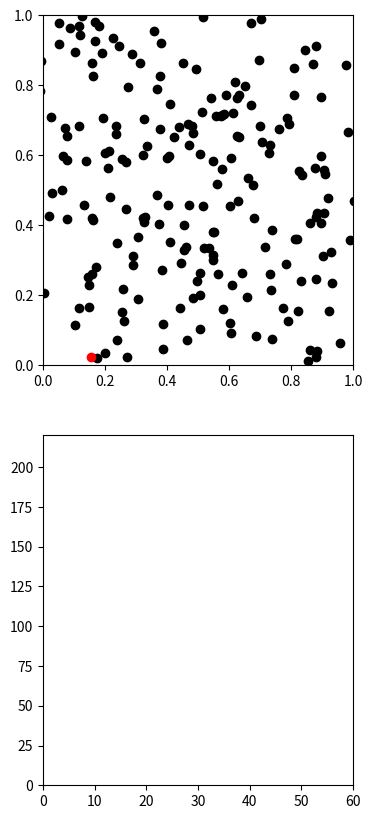

This figure's Python source:
import numpy as np
import matplotlib.animation as ani
import matplotlib.pyplot as plt

class person():
    
    def __init__(self, box, sick, velocity):
        self.rng = np.random.default_rng()
        self.box = box
        #sick = 0 means healthy, sick>0 counts the sick days
        self.sick = sick
        self.immune = False
        self.velocity = velocity *  self.rng.uniform(-1,1,size=2)
        self.pos = self.rng.random(size=2)
        
    def move(self, dt):
        self.pos += self.velocity * dt
        for direction in range(2):
            if self.pos[direction] < 0 \
                or self.pos[direction] > box[direction]:
                self.velocity[direction] = -self.velocity[direction]
        if self.sick > 0:
            self.sick += 1
                
    def get_sick(self, pop_sick, safe_radius):
        for person in pop_sick:
            if abs(self.pos[0]-person.pos[0]) < safe_radius \
                and abs(self.pos[1]-person.pos[1]) < safe_radius :
                self.sick = 1
                    
    def get_immune(self,time):
        if self.sick > sick_time:
            self.immune = True
    
dt=0.02
box=np.array([1,1])
velocity=1.
nhealthy=200
nsick=1
safe_radius=0.006
sick_time=300

pop_healthy=[ person(box,0,velocity) for i in range(nhealthy) ]
pop_sick=[ person(box,1,velocity) for i in range(nsick)]
pop_immune=[]
pop_healthy = np.array(pop_healthy) 
pop_sick = np.array(pop_sick)
pop_immune = np.array(pop_immune)

fig, axes = plt.subplots(2, figsize=(4, 10))
axes[0].set_xlim(0, box[0])
axes[0].set_ylim(0, box[1])
axes[1].set_xlim(0,3000*dt)
axes[1].set_ylim(0,len(pop_healthy)*1.1)


a,=axes[0].plot([],[],'ko')
b,=axes[0].plot([],[],'ro')
c,=axes[0].plot([],[],'go')
pa,=axes[1].plot([],[],'k-')
pb,=axes[1].plot([],[],'r-')
pc,=axes[1].plot([],[],'g-')

time=[0]
traj_healthy = [nhealthy]
traj_sick = [1]
traj_immune = [0]

def animate(i):
    global pop_sick
    global pop_healthy
    global pop_immune
    
    #advance time
    time.append(time[-1]+dt)
    for person in pop_healthy:
        person.get_sick(pop_sick,safe_radius)
        person.move(dt)
        
    for person in pop_sick:
        person.get_immune(sick_time)
        person.move(dt)
        
    for person in pop_immune:
        person.move(dt)
            
    #update each population
    idx = np.array([pop_healthy[i].sick  for i in range(len(pop_healthy))]) == 0
    pop_healthynew = pop_healthy[idx]
    pop_sicknew =  pop_healthy[ np.invert(idx) ]
    pop_healthy = pop_healthynew
    pop_sick = np.append( pop_sick, pop_sicknew)
    
    idx = np.array([pop_sick[i].immune  for i in range(len(pop_sick))]) == False
    pop_sicknew = pop_sick[idx]
    pop_immunenew = pop_sick[ np.invert(idx)]
    pop_sick = pop_sicknew
    pop_immune = np.append( pop_immune, pop_immunenew)

    #plotting
    traj_healthy.append(len(pop_healthy))
    traj_sick.append(len(pop_sick))
    traj_immune.append(len(pop_immune))

    #plotting
    a.set_data([person.pos[0] for person in pop_healthy],[person.pos[1] for person in pop_healthy])
    b.set_data([person.pos[0] for person in pop_sick],[person.pos[1] for person in pop_sick])
    c.set_data([person.pos[0] for person in pop_immune],[person.pos[1] for person in pop_immune])
    pa.set_data( time, traj_healthy )
    pb.set_data( time, traj_sick )
    pc.set_data( time, traj_immune )

    return a,b,c,pa, pb,pc

anim = ani.FuncAnimation(fig, animate, frames=1000, interval=1, blit=True)
